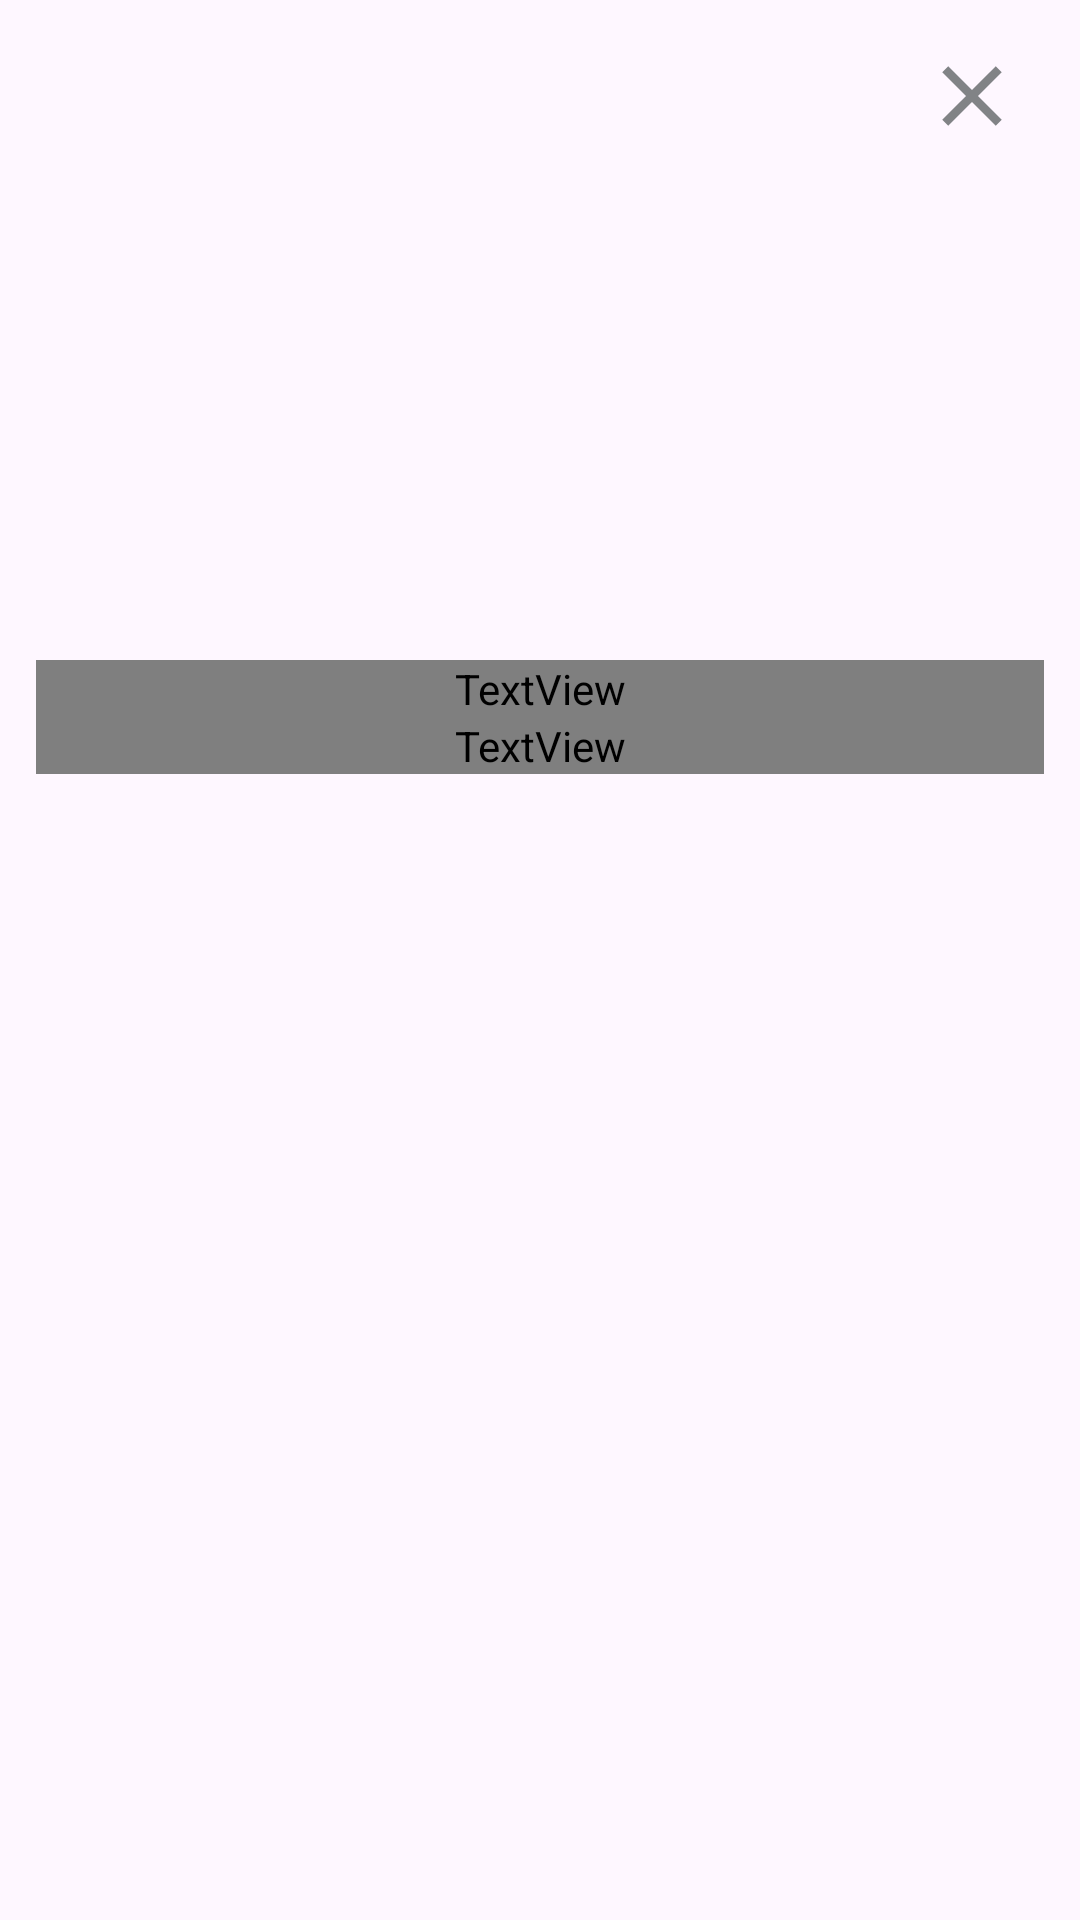

Here is an Android app screen rendered from its layout file. Give the layout XML and the strings, colors and styles it references.
<!-- AndroidManifest.xml: application theme Theme.TugasSubmissionPertamaStoryApp -->
<!-- res/layout/fragment_detail_story.xml -->
<?xml version="1.0" encoding="utf-8"?>
<androidx.constraintlayout.widget.ConstraintLayout xmlns:android="http://schemas.android.com/apk/res/android"
    xmlns:app="http://schemas.android.com/apk/res-auto"
    xmlns:tools="http://schemas.android.com/tools"
    android:layout_width="match_parent"
    android:layout_height="match_parent"
    android:padding="12dp"
    tools:context=".ui.home.DetailStoryFragment">

    <ImageButton
        android:id="@+id/btnClose"
        android:layout_width="40dp"
        android:layout_height="40dp"
        android:background="?attr/selectableItemBackgroundBorderless"
        android:contentDescription="@string/close_button"
        android:src="@drawable/ic_close"
        app:layout_constraintEnd_toEndOf="parent"
        app:layout_constraintTop_toTopOf="parent"
        android:layout_marginEnd="4dp"
    />

    <ImageView
        android:id="@+id/img_story"
        android:layout_width="match_parent"
        android:layout_height="150dp"
        android:layout_marginTop="8dp"
        android:contentDescription="@string/image_of_the_story"
        android:scaleType="fitCenter"
        app:layout_constraintEnd_toEndOf="parent"
        app:layout_constraintHorizontal_bias="0.0"
        app:layout_constraintStart_toStartOf="parent"
        app:layout_constraintTop_toBottomOf="@+id/btnClose"
        tools:src="@tools:sample/avatars" />

    <TextView
        android:id="@+id/tv_Username"
        android:layout_width="match_parent"
        android:layout_height="wrap_content"
        android:layout_marginTop="10dp"
        android:fontFamily="@font/poppins"
        android:textColor="@color/black"
        android:textSize="24sp"
        app:layout_constraintEnd_toEndOf="parent"
        app:layout_constraintStart_toStartOf="parent"
        app:layout_constraintTop_toBottomOf="@+id/img_story"
        tools:text="Jhon Doe" />

    <TextView
        android:id="@+id/tv_Description"
        android:layout_width="match_parent"
        android:fontFamily="@font/poppins"

        android:layout_height="wrap_content"
        tools:text="Description of the story goes here. It can be a long text that describes the story in detail."
        android:textSize="20sp"
        android:textColor="@color/gray"
        app:layout_constraintEnd_toEndOf="parent"
        app:layout_constraintHorizontal_bias="0.0"
        app:layout_constraintStart_toStartOf="parent"
        app:layout_constraintTop_toBottomOf="@+id/tv_Username" />


</androidx.constraintlayout.widget.ConstraintLayout>
<!-- resources referenced by this layout -->
<resources>
  <color name="black">#FF000000</color>
  <color name="gray">#FF808080</color>
  <!-- drawable ic_close (drawable) -->
  <vector xmlns:android="http://schemas.android.com/apk/res/android" android:height="34dp" android:tint="#818386" android:viewportHeight="24" android:viewportWidth="24" android:width="34dp">
        
      <path android:fillColor="@android:color/white" android:pathData="M19,6.41L17.59,5 12,10.59 6.41,5 5,6.41 10.59,12 5,17.59 6.41,19 12,13.41 17.59,19 19,17.59 13.41,12z"/>
      
  </vector>
  <string name="close_button">Close button</string>
  <string name="image_of_the_story">Image of the story</string>
  <style name="Theme.TugasSubmissionPertamaStoryApp" parent="Base.Theme.TugasSubmissionPertamaStoryApp" />
  <style name="Base.Theme.TugasSubmissionPertamaStoryApp" parent="Theme.Material3.DayNight.NoActionBar">
          <item name="colorPrimary">@color/blue</item>
          <item name="colorPrimaryVariant">@color/blue_200</item>
          <item name="colorOnPrimary">@color/white</item>
      </style>
  <color name="blue">#FF6091F0</color>
  <color name="blue_200">#FFAAC2F1</color>
  <color name="white">#FFFFFFFF</color>
</resources>
